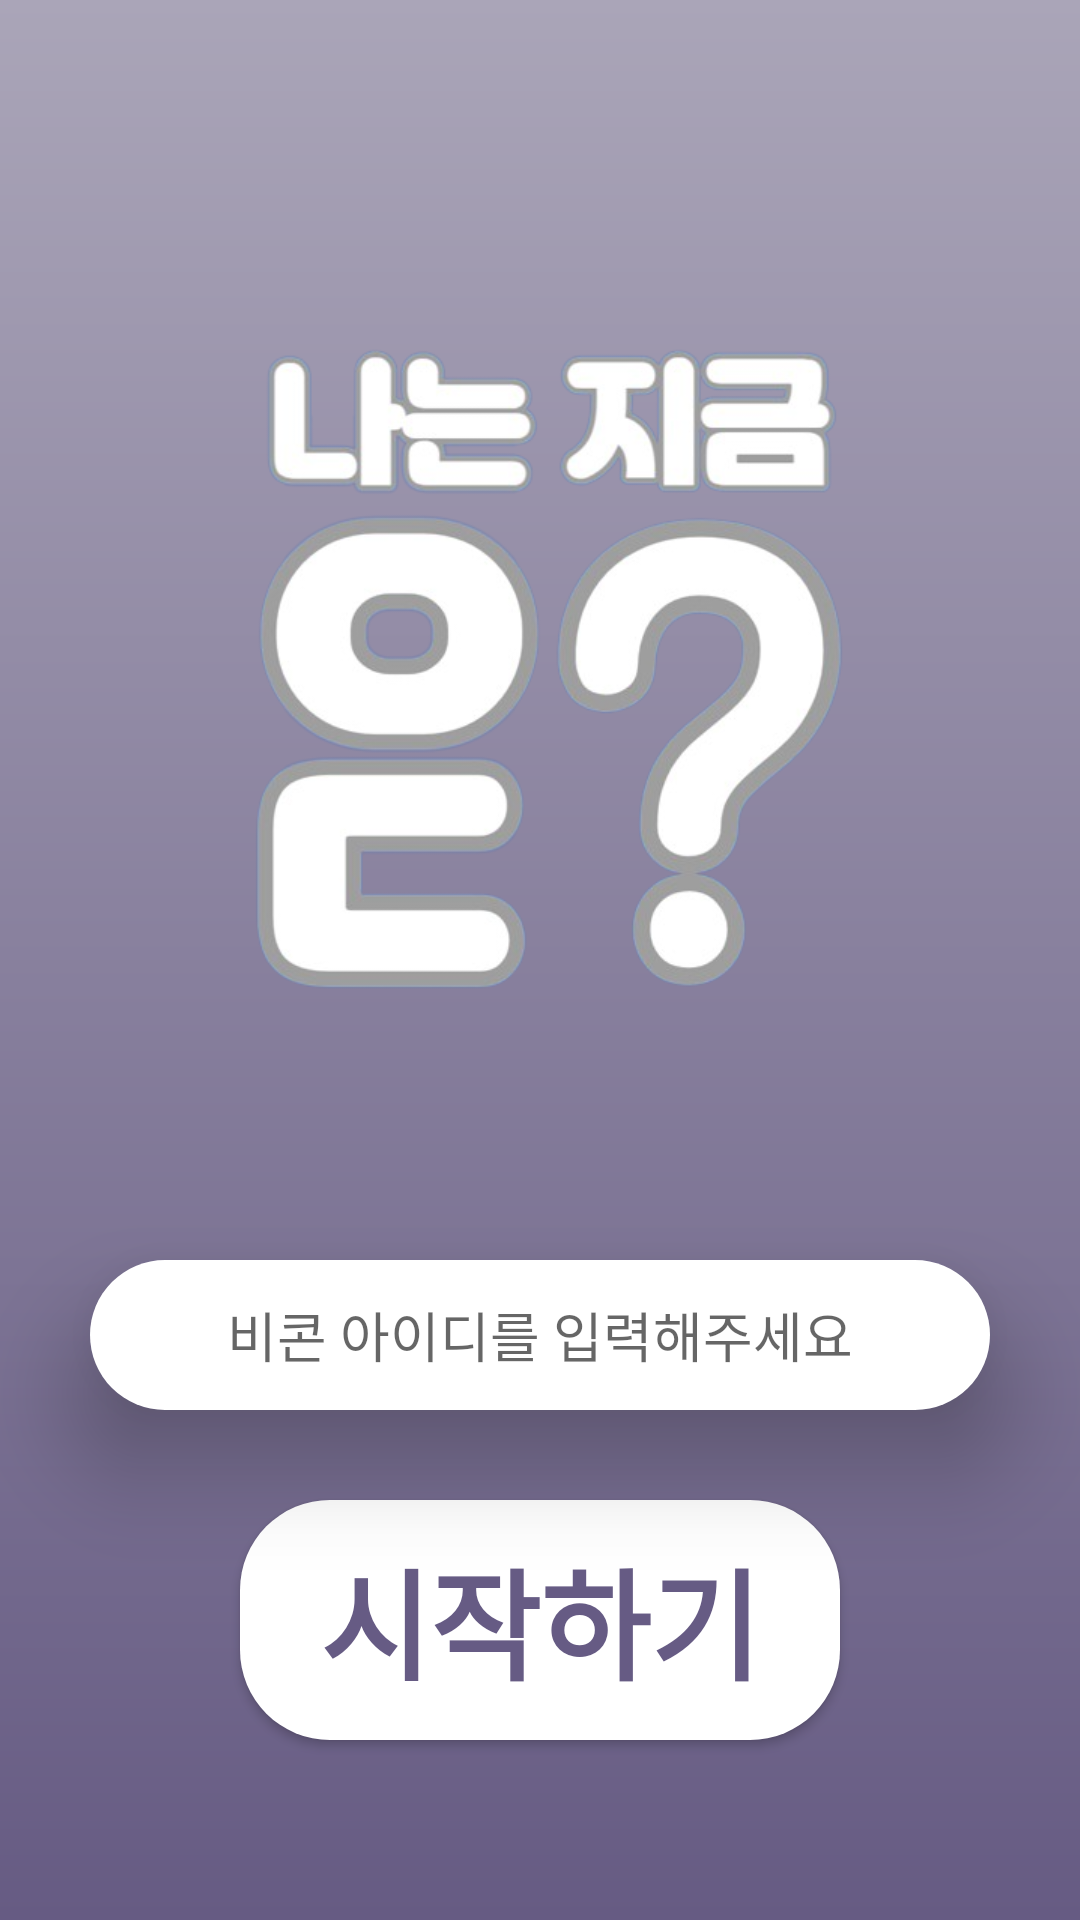

Write the Android layout XML for this screen, with the resource values it uses.
<!-- AndroidManifest.xml: application theme Theme.Where -->
<!-- res/layout/activity_insert_becon.xml -->
<?xml version="1.0" encoding="utf-8"?>
<LinearLayout
    xmlns:android="http://schemas.android.com/apk/res/android"
    xmlns:app="http://schemas.android.com/apk/res-auto"
    xmlns:tools="http://schemas.android.com/tools"

    android:layout_width="match_parent"
    android:layout_height="match_parent"
    android:background="@drawable/background"
    android:gravity="center_horizontal"
    android:orientation="vertical">

    <ImageView
        android:layout_marginTop="100dp"
        android:layout_width="250dp"
        android:layout_height="250dp"
        android:src="@drawable/logo" />

    <EditText
        android:elevation="20dp"
        android:gravity="center"
        android:layout_marginTop="70dp"
        android:layout_width="300dp"
        android:layout_height="50dp"
        android:background="@drawable/button_bg"
        android:hint="비콘 아이디를 입력해주세요"
        />

    <Button
        android:elevation="20dp"
        android:layout_width="200dp"
        android:layout_height="80dp"
        android:layout_marginTop="30dp"
        android:background="@drawable/button_bg"
        android:text="시작하기"
        android:textColor="@color/bg"
        android:textSize="40dp"
        android:textStyle="bold" />

</LinearLayout>
<!-- resources referenced by this layout -->
<resources>
  <color name="bg">#665B84</color>
  <!-- drawable background (drawable) -->
  <?xml version="1.0" encoding="utf-8"?>
  <shape xmlns:android="http://schemas.android.com/apk/res/android"
      android:shape="rectangle">
  
      <gradient
          android:angle="90"
          android:endColor="#AAA5B8"
          android:startColor="#665B83" />
  
      
      
  
  </shape>
  <!-- drawable button_bg (drawable) -->
  <?xml version="1.0" encoding="utf-8"?>
  <shape xmlns:android="http://schemas.android.com/apk/res/android"
      android:shape="rectangle"
      >
  
      <solid
          android:color="#FFFFFF"
  
          />
      <corners
          android:radius="30dp" />
  
  </shape>
  <!-- drawable logo: png bitmap (drawable, 130336 bytes) -->
  <style name="Theme.Where" parent="Theme.MaterialComponents.DayNight.NoActionBar">
          
          <item name="colorPrimary">@color/bg</item>
          <item name="colorPrimaryVariant">#000000</item>
          <item name="colorOnPrimary">@color/white</item>
          
          <item name="colorSecondary">@color/teal_200</item>
          <item name="colorSecondaryVariant">@color/teal_700</item>
          <item name="colorOnSecondary">@color/black</item>
          
          <item name="android:statusBarColor">@color/bg</item>
          
      </style>
  <color name="white">#FFFFFFFF</color>
  <color name="teal_200">#FF03DAC5</color>
  <color name="teal_700">#FF018786</color>
  <color name="black">#FF000000</color>
</resources>
